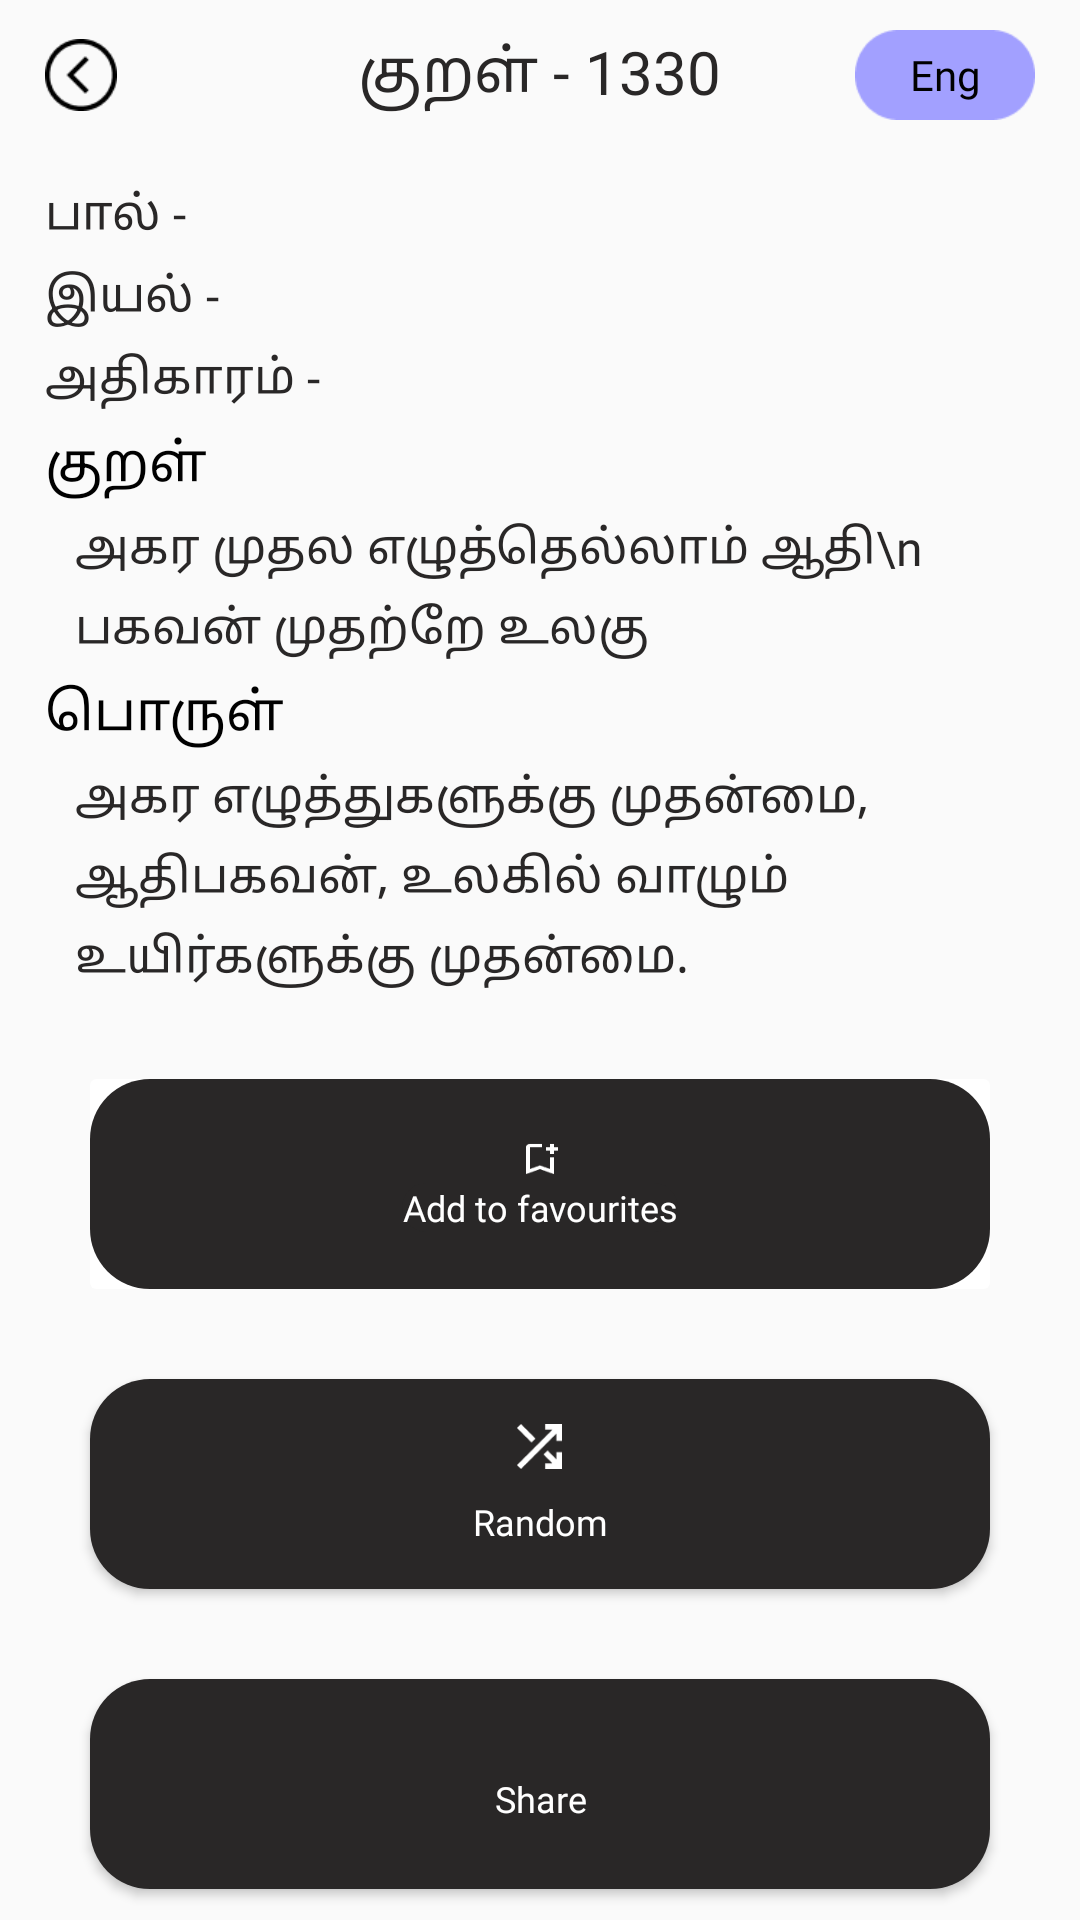

Android layout source for this screen:
<!-- AndroidManifest.xml: application theme Theme.AppCompat.Light.NoActionBar -->
<!-- res/layout/fragment_random.xml -->
<?xml version="1.0" encoding="utf-8"?>
<LinearLayout xmlns:android="http://schemas.android.com/apk/res/android"
    xmlns:tools="http://schemas.android.com/tools"
    android:layout_width="match_parent"
    android:layout_height="match_parent"
    xmlns:app="http://schemas.android.com/apk/res-auto"
    tools:context=".fragment.RandomKural"
    android:orientation="vertical">
    <com.facebook.shimmer.ShimmerFrameLayout
        android:id="@+id/shimmerLayout"
        android:layout_width="match_parent"
        android:layout_height="wrap_content"
        android:visibility="gone"
        android:layout_marginTop="10dp">
        <include layout="@layout/kural_placeholder"/>
    </com.facebook.shimmer.ShimmerFrameLayout>
    <LinearLayout
        android:id="@+id/kural_layout"
        android:layout_width="match_parent"
        android:layout_height="wrap_content"
        android:orientation="vertical"
        android:visibility="visible">
        <RelativeLayout
            android:layout_width="match_parent"
            android:layout_height="wrap_content"
            android:layout_marginBottom="15dp"
            android:layout_marginTop="10dp">
            <ImageView
                android:id="@+id/back"
                android:layout_width="24dp"
                android:layout_height="24dp"
                android:src="@drawable/back_btn"
                android:layout_centerVertical="true"
                android:layout_marginStart="15dp"/>

            <LinearLayout
                android:layout_width="wrap_content"
                android:layout_height="wrap_content"
                android:layout_centerHorizontal="true">
            <TextView
                style="@style/title_for_page"
                android:text="குறள் - "
                android:layout_marginTop="0dp"
                android:textSize="20sp"/>
            <TextView
                style="@style/title_for_page"
                android:id="@+id/kural_number"
                android:layout_marginTop="0dp"
                android:text="1330"
                android:textSize="20sp"/>
            </LinearLayout>
            <CheckBox
                android:id="@+id/translate"
                android:layout_width="60dp"
                android:layout_height="30dp"
                android:text="Eng"
                android:button="@null"
                android:background="@drawable/lang_back"
                android:layout_centerVertical="true"
                android:layout_alignParentEnd="true"
                android:layout_marginEnd="15dp"
                android:gravity="center"
                android:fontFamily="@font/meera"
                android:textColor="@color/black"
                android:textSize="14sp"/>
        </RelativeLayout>
        <LinearLayout
            android:layout_width="wrap_content"
            android:layout_height="wrap_content">
            <TextView
                android:text="பால் - "
                style="@style/kural_cats" />
            <TextView
                android:id="@+id/paal"
                style="@style/kural_cats"
                android:layout_marginStart="0dp"/>
        </LinearLayout>
        <LinearLayout
            android:layout_width="wrap_content"
            android:layout_height="wrap_content">
            <TextView
                android:text="இயல் - "
                style="@style/kural_cats"/>
            <TextView
                android:id="@+id/iyal"
                style="@style/kural_cats"
                android:layout_marginStart="0dp"/>
        </LinearLayout>
        <LinearLayout
            android:layout_width="wrap_content"
            android:layout_height="wrap_content">
            <TextView
                android:text="அதிகாரம் - "
                style="@style/kural_cats" />
            <TextView
                android:id="@+id/athigaram"
                style="@style/kural_cats"
                android:layout_marginStart="0dp"/>
        </LinearLayout>
        <LinearLayout
            android:layout_width="wrap_content"
            android:layout_height="wrap_content">
            <TextView
                android:text="குறள்"
                style="@style/kural_cats"
                android:textColor="@color/black"
                android:textSize="18sp"/>







        </LinearLayout>
        <TextView
            android:id="@+id/kural"
            android:text="அகர முதல எழுத்தெல்லாம் ஆதி\n
பகவன் முதற்றே உலகு"
            style="@style/kural_cats"
            android:layout_marginHorizontal="25dp"
            android:textSize="16sp"
            android:lineHeight="24sp"/>
        <TextView
            android:text="பொருள்"
            style="@style/kural_cats"
            android:textColor="@color/black"
            android:textSize="18sp"/>
        <TextView
            android:id="@+id/meaning"
            android:layout_width="match_parent"
            android:layout_height="90dp"
            style="@style/kural_cats"
            android:layout_marginHorizontal="25dp"
            android:textSize="16sp"
            android:text="அகர எழுத்துகளுக்கு முதன்மை,
ஆதிபகவன், உலகில் வாழும்
உயிர்களுக்கு முதன்மை."
            android:lineHeight="24sp"/>
        <androidx.cardview.widget.CardView
            android:id="@+id/addToFav"
            android:drawableTop="@drawable/heart_small"
            android:text="Add to favourites"
            style="@style/buttons_in_kural"
            app:cardElevation="0dp">
            <LinearLayout
                android:layout_width="match_parent"
                android:layout_height="match_parent"
                android:gravity="center"
                android:orientation="vertical"
                android:background="@drawable/btn_background">
                <ImageView
                    android:id="@+id/fav_icon"
                    android:layout_width="16dp"
                    android:layout_height="16dp"
                    android:src="@drawable/heart_small"/>
                <TextView
                    android:id="@+id/fav_card_txt"
                    android:layout_width="wrap_content"
                    android:layout_height="wrap_content"
                    android:text="Add to favourites"
                    style="@style/buttons_in_kural"
                    android:padding="0dp"
                    android:layout_margin="0dp"/>
            </LinearLayout>
        </androidx.cardview.widget.CardView>
        <Button
            android:id="@+id/randombtn"
            android:drawableTop="@drawable/random_small"
            android:text="Random"
            style="@style/buttons_in_kural" />
        <Button
            android:id="@+id/sharebtn"
            android:drawableTop="@drawable/share"
            android:text="Share"
            style="@style/buttons_in_kural" />
    </LinearLayout>
</LinearLayout>
<!-- res/layout/kural_placeholder.xml (included above) -->
<?xml version="1.0" encoding="utf-8"?>
<LinearLayout xmlns:android="http://schemas.android.com/apk/res/android"
    xmlns:app="http://schemas.android.com/apk/res-auto"
    xmlns:tools="http://schemas.android.com/tools"
    android:layout_width="match_parent"
    android:layout_height="wrap_content"
    android:orientation="vertical">

    <RelativeLayout
        android:layout_width="match_parent"
        android:layout_height="wrap_content"
        android:layout_marginBottom="15dp">


        <TextView
            style="@style/title_for_page"
            android:layout_width="60dp"
            android:background="#B3B3B3"
            android:layout_marginTop="0dp"
            android:textSize="20sp"
            android:layout_centerHorizontal="true"/>

    </RelativeLayout>
    <TextView
        style="@style/kural_cats"
        android:layout_width="160dp"
        android:layout_height="30dp"
        android:background="#B3B3B3" />
    <TextView
        style="@style/kural_cats"
        android:layout_width="150dp"
        android:layout_height="30dp"
        android:background="#B3B3B3" />
    <TextView
        style="@style/kural_cats"
        android:layout_width="230dp"
        android:layout_height="30dp"
        android:background="#B3B3B3" />
    <TextView
        style="@style/kural_cats"
        android:textColor="@color/black"
        android:textSize="18sp"
        android:layout_width="60dp"
        android:layout_height="30dp"
        android:background="#B3B3B3" />
    <TextView
        style="@style/kural_cats"
        android:layout_marginStart="45dp"
        android:layout_width="280dp"
        android:layout_height="50dp"
        android:background="#B3B3B3" />
    <TextView
        style="@style/kural_cats"
        android:textColor="@color/black"
        android:textSize="18sp"
        android:layout_width="80dp"
        android:layout_height="30dp"
        android:background="#B3B3B3" />
    <TextView
        android:layout_width="300dp"
        android:layout_height="120dp"
        style="@style/kural_cats"
        android:layout_marginStart="45dp"
        android:background="#B3B3B3" />
    <Button
        android:id="@+id/fav"
        style="@style/buttons_in_kural"
        android:backgroundTint="#B3B3B3"/>
    <Button
        android:id="@+id/random"
        style="@style/buttons_in_kural"
        android:backgroundTint="#B3B3B3"/>
    <Button
        android:id="@+id/share"
        style="@style/buttons_in_kural"
        android:backgroundTint="#B3B3B3"/>
</LinearLayout>
<!-- resources referenced by this layout -->
<resources>
  <color name="black">#FF000000</color>
  <!-- drawable back_btn: png bitmap (drawable, 853 bytes) -->
  <!-- drawable btn_background (drawable) -->
  <?xml version="1.0" encoding="utf-8"?>
  <selector xmlns:android="http://schemas.android.com/apk/res/android">
      <item>
          <shape android:shape="rectangle">
              <solid android:color="@color/btn_background"/>
              <corners android:radius="20dp"/>
          </shape>
      </item>
  </selector>
  <!-- drawable heart_small (drawable) -->
  <?xml version="1.0" encoding="utf-8"?>
  <layer-list xmlns:android="http://schemas.android.com/apk/res/android">
      <item android:width="25dp" android:height="21dp">
          <bitmap android:src="@drawable/heart"/>
      </item>
  </layer-list>
  <!-- drawable lang_back: png bitmap (drawable-v24, 727 bytes) -->
  <!-- drawable random_small (drawable) -->
  <?xml version="1.0" encoding="utf-8"?>
  <layer-list xmlns:android="http://schemas.android.com/apk/res/android">
      <item android:width="15dp" android:height="15dp">
          <bitmap android:src="@drawable/random_kural"/>
      </item>
  </layer-list>
  <style name="buttons_in_kural">
          <item name="android:layout_marginHorizontal">30dp</item>
          <item name="android:layout_width">match_parent</item>
          <item name="android:layout_height">70dp</item>
          <item name="android:background">@drawable/btn_background</item>
          <item name="android:gravity">center</item>
          <item name="android:paddingTop">15dp</item>
          <item name="android:paddingBottom">5dp</item>
          <item name="android:textSize">12sp</item>
          <item name="android:fontFamily">@font/mavenpro</item>
          <item name="android:textColor">@color/white</item>
          <item name="android:textAllCaps">false</item>
          <item name="android:layout_marginTop">15dp</item>
          <item name="android:layout_marginBottom">15dp</item>
      </style>
  <style name="kural_cats">
          <item name="android:layout_width">match_parent</item>
          <item name="android:layout_height">wrap_content</item>
          <item name="android:textSize">16sp</item>
          <item name="android:textColor">@color/text_color</item>
          <item name="android:fontFamily">@font/meera</item>
          <item name="android:layout_marginHorizontal">15dp</item>
          <item name="android:layout_marginTop">5dp</item>
          <item name="android:lineSpacingExtra">10sp</item>
      </style>
  <style name="title_for_page">
          <item name="android:layout_width">wrap_content</item>
          <item name="android:layout_height">wrap_content</item>
          <item name="android:layout_gravity">center</item>
          <item name="android:layout_marginTop">35dp</item>
          <item name="android:fontFamily">@font/meera</item>
          <item name="android:textSize">30sp</item>
          <item name="android:textColor">@color/text_color</item>
          <item name="android:gravity">center</item>
      </style>
  <color name="btn_background">#292727</color>
  <!-- drawable heart: png bitmap (drawable-v24, 421 bytes) -->
  <!-- drawable random_kural: png bitmap (drawable, 746 bytes) -->
  <color name="white">#FFFFFFFF</color>
  <color name="text_color">#292727</color>
</resources>
